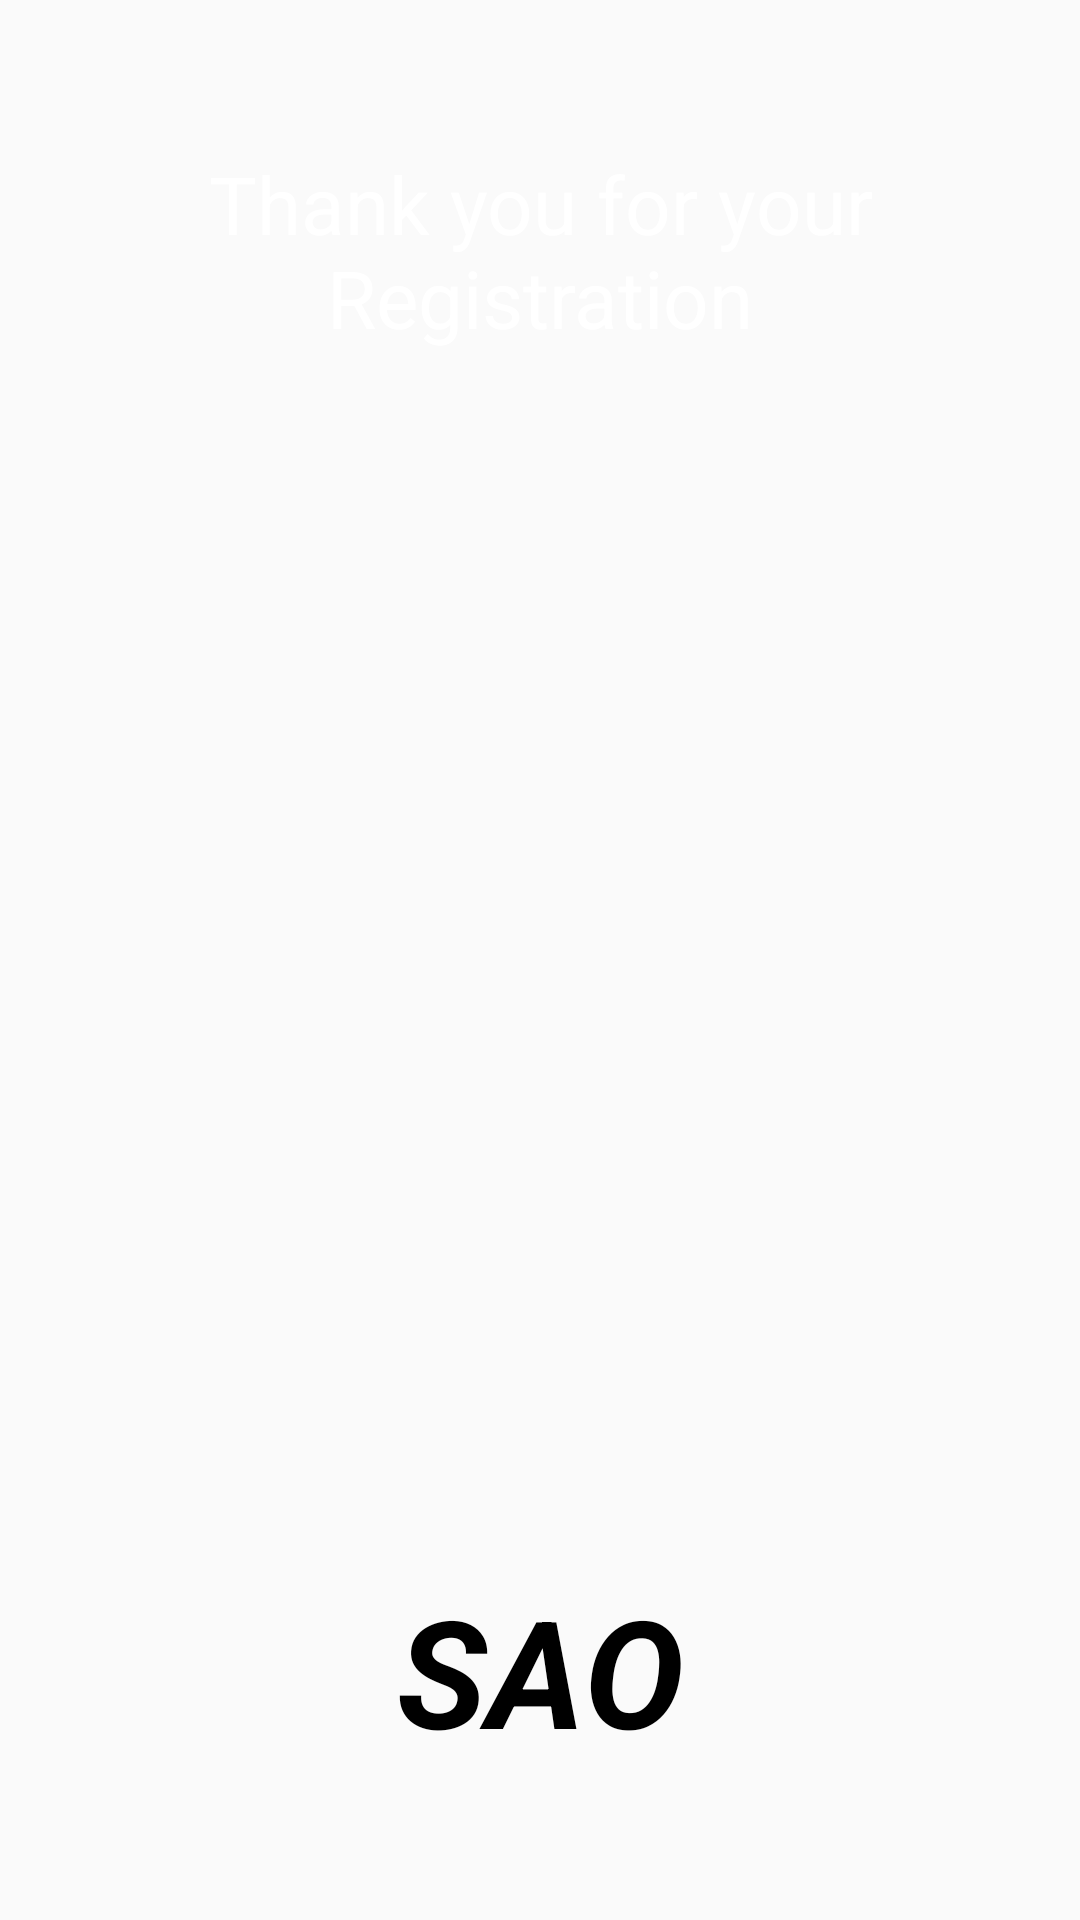

Here is an Android app screen rendered from its layout file. Give the layout XML and the strings, colors and styles it references.
<!-- AndroidManifest.xml: application theme Theme.Assignment2Task3 -->
<!-- res/layout/activity_final2.xml -->
<?xml version="1.0" encoding="utf-8"?>
<LinearLayout xmlns:android="http://schemas.android.com/apk/res/android"
    android:layout_width="match_parent"
    android:layout_height="match_parent"
    android:background="@drawable/f2"
    android:orientation="vertical">

    <TextView
        android:id="@+id/tv1"
        android:layout_width="match_parent"
        android:layout_height="wrap_content"
        android:text="Thank you for your Registration"
        android:textColor="@color/white"
        android:gravity="center_horizontal"
        android:textSize="80px"
        android:layout_marginTop="50dp"/>

    <TextView
        android:id="@+id/tv2"
        android:layout_width="match_parent"
        android:layout_height="match_parent"
        android:text="SAO"
        android:textColor="@color/black"
        android:gravity="center_horizontal|bottom"
        android:textSize="150px"
        android:textStyle="bold|italic"
        android:layout_marginBottom="50dp"/>

</LinearLayout>
<!-- resources referenced by this layout -->
<resources>
  <style name="Theme.Assignment2Task3" parent="Theme.AppCompat.DayNight.DarkActionBar">
          
          <item name="colorPrimary">@color/purple_500</item>
          <item name="colorPrimaryVariant">@color/purple_700</item>
          <item name="colorOnPrimary">@color/white</item>
          
          <item name="colorSecondary">@color/teal_200</item>
          <item name="colorSecondaryVariant">@color/teal_700</item>
          <item name="colorOnSecondary">@color/black</item>
          
          <item name="android:statusBarColor" tools:targetApi="l">?attr/colorPrimaryVariant</item>
          
      </style>
  <!-- not gathered from this repository: default colours our renderer supplied (Android Studio template values) -->
  <color name="purple_500">#FF6200EE</color>
  <color name="purple_700">#FF3700B3</color>
  <color name="teal_200">#FF03DAC5</color>
  <color name="teal_700">#FF018786</color>
  <color name="black">#FF000000</color>
  <color name="white">#FFFFFFFF</color>
</resources>
